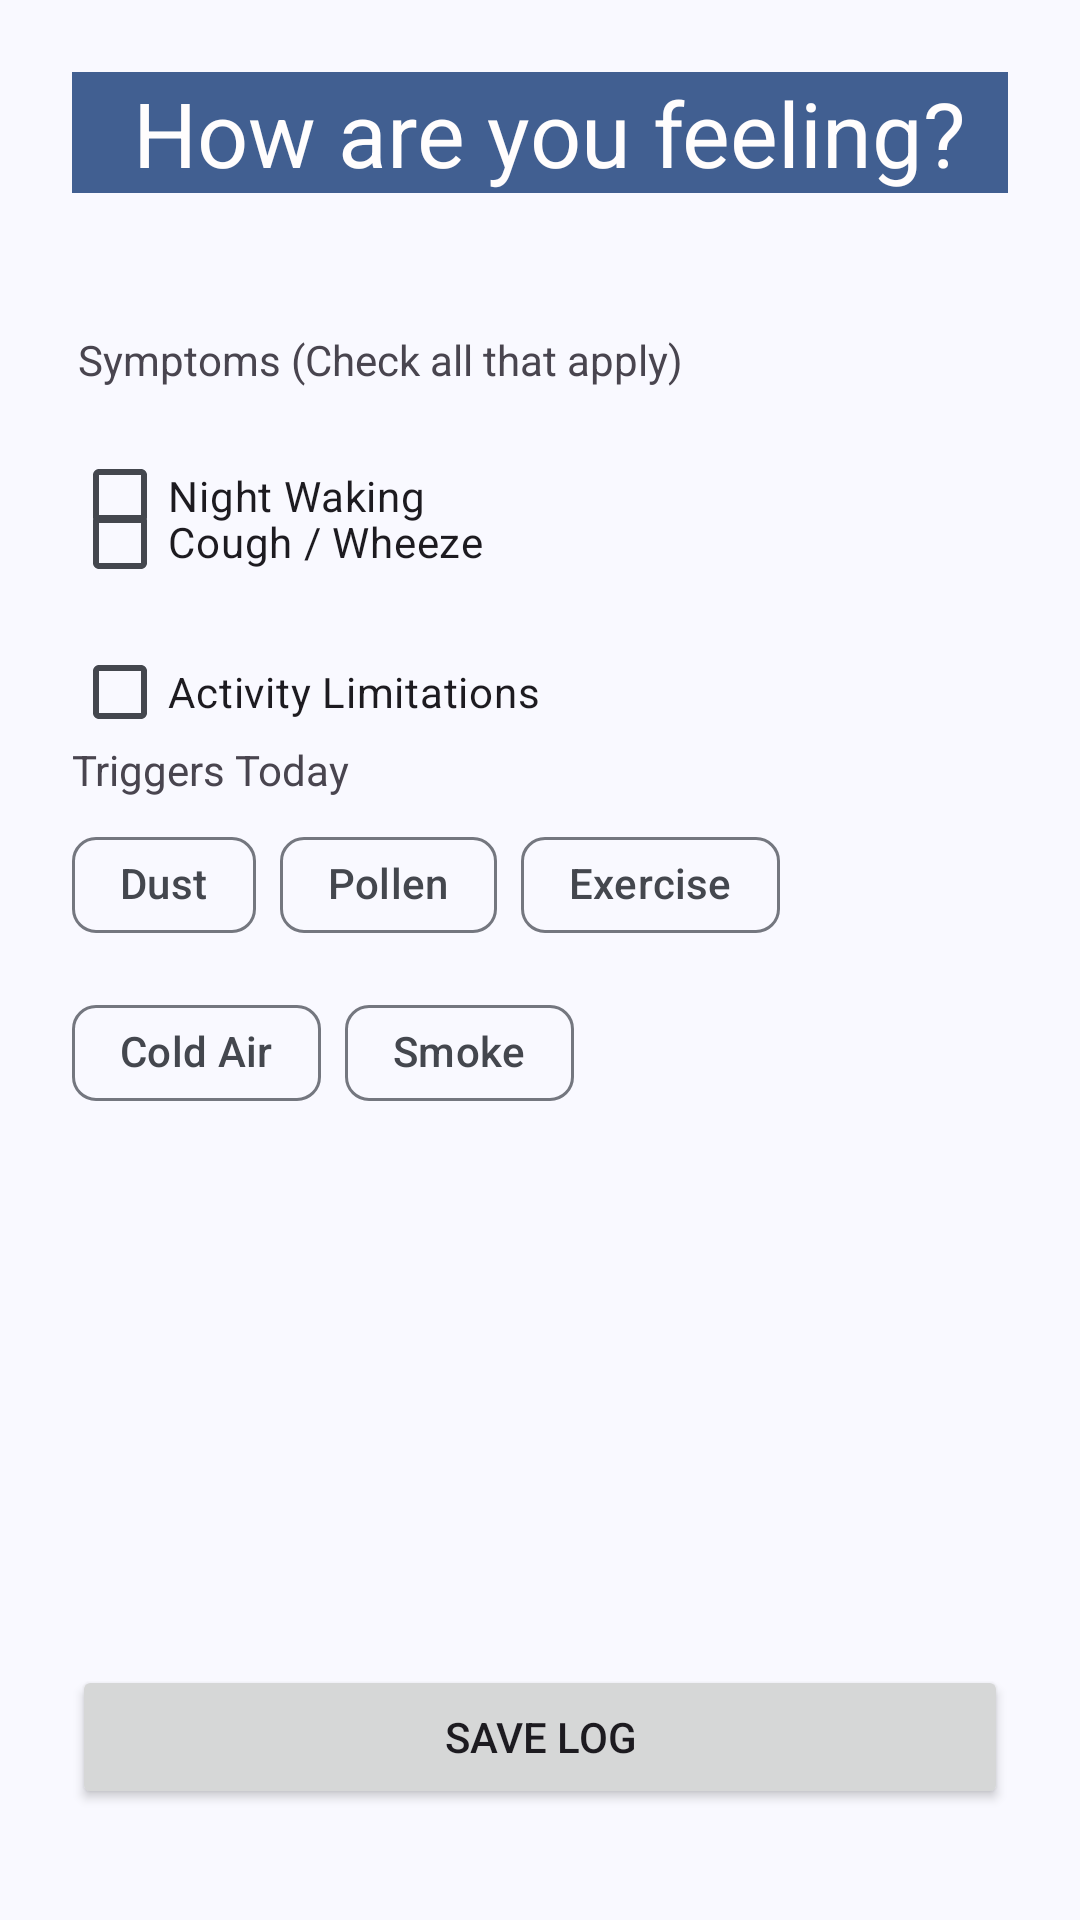

Layout XML and referenced resources for this Android screen:
<!-- AndroidManifest.xml: application theme Theme.Smart_Air_App -->
<!-- res/layout/activity_daily_check_in_log.xml -->
<?xml version="1.0" encoding="utf-8"?>
<androidx.constraintlayout.widget.ConstraintLayout xmlns:android="http://schemas.android.com/apk/res/android"
    xmlns:app="http://schemas.android.com/apk/res-auto"
    xmlns:tools="http://schemas.android.com/tools"
    android:layout_width="match_parent"
    android:layout_height="match_parent"
    android:orientation="vertical"
    android:padding="24dp">


    <TextView
        android:id="@+id/textView6"
        android:layout_width="411dp"
        android:layout_height="wrap_content"
        android:background="#415f91"
        android:paddingStart="5sp"
        android:text="How are you feeling?"
        android:textAlignment="center"
        android:textColor="#FFFDFD"
        android:textSize="30sp"
        app:layout_constraintEnd_toEndOf="parent"
        app:layout_constraintStart_toStartOf="parent" />

    <TextView
        android:id="@+id/textView9"
        android:layout_width="230dp"
        android:layout_height="23dp"
        android:layout_marginStart="2dp"
        android:layout_marginTop="90dp"
        android:layout_marginBottom="44dp"
        android:text="Symptoms (Check all that apply)"
        app:layout_constraintBottom_toTopOf="@+id/chkNight"
        app:layout_constraintStart_toStartOf="@+id/chkActivity"
        app:layout_constraintTop_toBottomOf="@+id/textView6" />

    <CheckBox
        android:id="@+id/chkNight"
        android:layout_width="wrap_content"
        android:layout_height="50dp"
        android:layout_marginTop="7dp"
        android:text="Night Waking"
        app:layout_constraintStart_toStartOf="@+id/chkActivity"
        app:layout_constraintTop_toBottomOf="@+id/textView9" />

    <CheckBox
        android:id="@+id/chkActivity"
        android:layout_width="wrap_content"
        android:layout_height="50dp"
        android:layout_marginBottom="50dp"
        android:text="Activity Limitations"
        app:layout_constraintBottom_toTopOf="@+id/triggerChipGroup"
        app:layout_constraintStart_toStartOf="@+id/textView8"
        app:layout_constraintTop_toBottomOf="@+id/chkCough" />

    <CheckBox
        android:id="@+id/chkCough"
        android:layout_width="wrap_content"
        android:layout_height="50dp"
        android:text="Cough / Wheeze"
        app:layout_constraintBottom_toTopOf="@+id/chkActivity"
        app:layout_constraintStart_toStartOf="@+id/chkActivity"
        app:layout_constraintTop_toBottomOf="@+id/chkNight" />

    <TextView
        android:id="@+id/textView8"
        android:layout_width="wrap_content"
        android:layout_height="wrap_content"
        android:layout_marginBottom="5dp"
        android:text="Triggers Today"
        app:layout_constraintBottom_toTopOf="@+id/triggerChipGroup"
        app:layout_constraintStart_toStartOf="@+id/triggerChipGroup" />

    <com.google.android.material.chip.ChipGroup
        android:id="@+id/triggerChipGroup"
        android:layout_width="match_parent"
        android:layout_height="wrap_content"
        android:layout_marginBottom="180dp"
        app:layout_constraintBottom_toTopOf="@+id/btnSubmitLog"
        app:layout_constraintEnd_toEndOf="parent"
        app:layout_constraintStart_toStartOf="parent">

        <com.google.android.material.chip.Chip

            style="@style/Widget.Material3.Chip.Filter"
            android:layout_width="wrap_content"
            android:layout_height="wrap_content"
            android:text="Dust" />

        <com.google.android.material.chip.Chip
            style="@style/Widget.Material3.Chip.Filter"
            android:layout_width="wrap_content"
            android:layout_height="wrap_content"
            android:text="Pollen" />

        <com.google.android.material.chip.Chip
            style="@style/Widget.Material3.Chip.Filter"
            android:layout_width="wrap_content"
            android:layout_height="wrap_content"
            android:text="Exercise" />

        <com.google.android.material.chip.Chip
            style="@style/Widget.Material3.Chip.Filter"
            android:layout_width="wrap_content"
            android:layout_height="wrap_content"
            android:text="Cold Air" />

        <com.google.android.material.chip.Chip
            style="@style/Widget.Material3.Chip.Filter"
            android:layout_width="wrap_content"
            android:layout_height="wrap_content"
            android:text="Smoke" />

    </com.google.android.material.chip.ChipGroup>

    <Button
        android:id="@+id/btnSubmitLog"
        android:layout_width="match_parent"
        android:layout_height="wrap_content"
        android:layout_marginBottom="13dp"
        android:text="Save Log"
        app:layout_constraintBottom_toBottomOf="parent"
        app:layout_constraintStart_toStartOf="parent"
        app:layout_constraintEnd_toEndOf="parent"
        tools:layout_editor_absoluteX="32dp" />

</androidx.constraintlayout.widget.ConstraintLayout>
<!-- resources referenced by this layout -->
<resources>
  <style name="Theme.Smart_Air_App" parent="Base.Theme.Smart_Air_App" />
  <color name="md_theme_primary">#415F91</color>
  <color name="md_theme_onPrimary">#FFFFFF</color>
  <color name="md_theme_primaryContainer">#D6E3FF</color>
  <color name="md_theme_onPrimaryContainer">#284777</color>
  <color name="md_theme_secondary">#565F71</color>
  <color name="md_theme_onSecondary">#FFFFFF</color>
  <color name="md_theme_secondaryContainer">#DAE2F9</color>
  <color name="md_theme_onSecondaryContainer">#3E4759</color>
  <color name="md_theme_tertiary">#705575</color>
  <color name="md_theme_onTertiary">#FFFFFF</color>
  <color name="md_theme_tertiaryContainer">#FAD8FD</color>
  <color name="md_theme_onTertiaryContainer">#573E5C</color>
  <color name="md_theme_error">#BA1A1A</color>
  <color name="md_theme_onError">#FFFFFF</color>
  <color name="md_theme_errorContainer">#FFDAD6</color>
  <color name="md_theme_onErrorContainer">#93000A</color>
  <color name="md_theme_background">#F9F9FF</color>
  <color name="md_theme_onBackground">#191C20</color>
  <color name="md_theme_surface">#F9F9FF</color>
  <color name="md_theme_onSurface">#191C20</color>
  <color name="md_theme_surfaceVariant">#E0E2EC</color>
  <color name="md_theme_onSurfaceVariant">#44474E</color>
  <color name="md_theme_outline">#74777F</color>
  <color name="md_theme_outlineVariant">#C4C6D0</color>
  <color name="md_theme_inverseSurface">#2E3036</color>
  <color name="md_theme_inverseOnSurface">#F0F0F7</color>
  <color name="md_theme_inversePrimary">#AAC7FF</color>
  <color name="md_theme_primaryFixed">#D6E3FF</color>
  <color name="md_theme_onPrimaryFixed">#001B3E</color>
  <color name="md_theme_primaryFixedDim">#AAC7FF</color>
  <color name="md_theme_onPrimaryFixedVariant">#284777</color>
  <color name="md_theme_secondaryFixed">#DAE2F9</color>
  <color name="md_theme_onSecondaryFixed">#131C2B</color>
  <color name="md_theme_secondaryFixedDim">#BEC6DC</color>
  <color name="md_theme_onSecondaryFixedVariant">#3E4759</color>
  <color name="md_theme_tertiaryFixed">#FAD8FD</color>
  <color name="md_theme_onTertiaryFixed">#28132E</color>
  <color name="md_theme_tertiaryFixedDim">#DDBCE0</color>
  <color name="md_theme_onTertiaryFixedVariant">#573E5C</color>
  <color name="md_theme_surfaceDim">#D9D9E0</color>
  <color name="md_theme_surfaceBright">#F9F9FF</color>
  <color name="md_theme_surfaceContainerLowest">#FFFFFF</color>
  <color name="md_theme_surfaceContainerLow">#F3F3FA</color>
  <color name="md_theme_surfaceContainer">#EDEDF4</color>
  <color name="md_theme_surfaceContainerHigh">#E7E8EE</color>
  <color name="md_theme_surfaceContainerHighest">#E2E2E9</color>
</resources>
